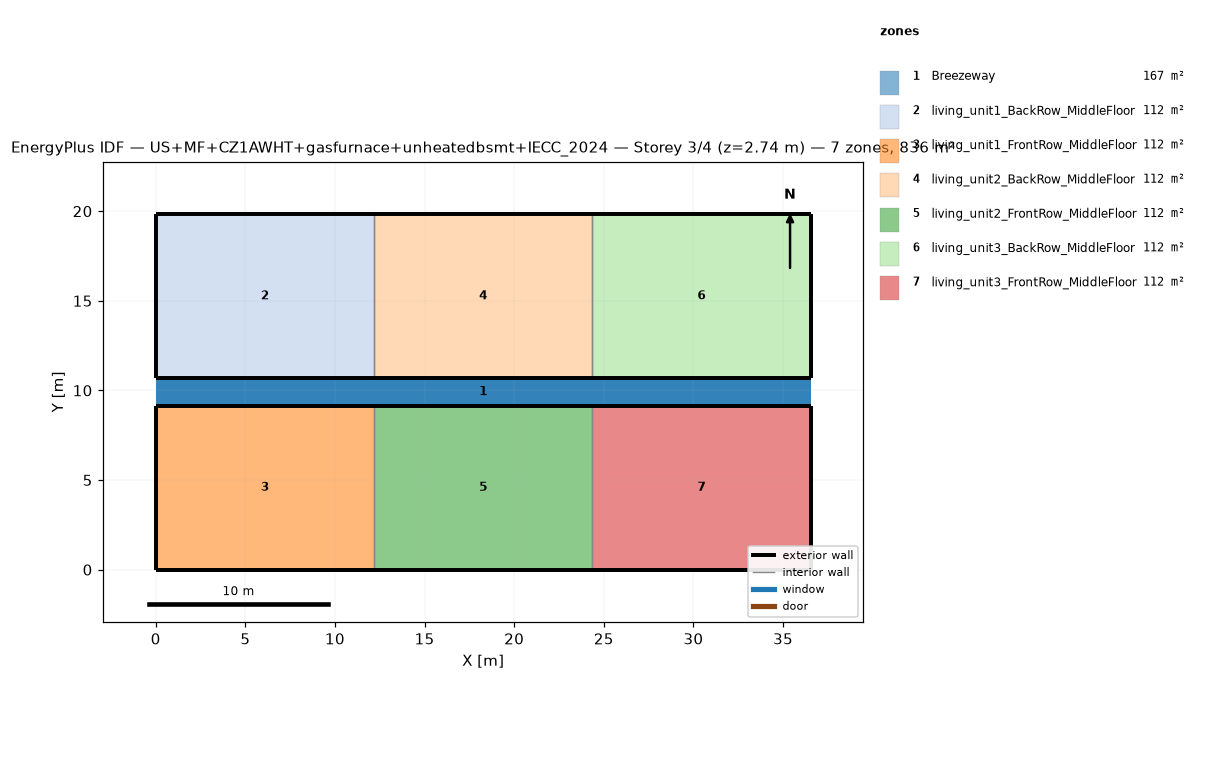
=== STOREY PLAN SPEC (per zone: floor XY polygon, exterior-wall plan segments, windows/doors) ===
zone 1: Breezeway  (167.0 m²)
  floor: (36.54, 9.16) (0.00, 9.16) (0.00, 10.68) (36.54, 10.68)
  floor: (36.54, 9.16) (0.00, 9.16) (0.00, 10.68) (36.54, 10.68)
  floor: (36.54, 9.16) (0.00, 9.16) (0.00, 10.68) (36.54, 10.68)
zone 2: living_unit1_BackRow_MiddleFloor  (111.5 m²)
  floor: (12.18, 10.68) (0.00, 10.68) (0.00, 19.84) (12.18, 19.84)
  exterior wall: (0.00, 10.68) – (12.18, 10.68)  [12.2 m]
  exterior wall: (12.18, 19.84) – (0.00, 19.84)  [12.2 m]
  exterior wall: (0.00, 19.84) – (0.00, 10.68)  [9.2 m]
  interior walls: 1
zone 3: living_unit1_FrontRow_MiddleFloor  (111.5 m²)
  floor: (12.18, 0.00) (0.00, 0.00) (0.00, 9.16) (12.18, 9.16)
  exterior wall: (0.00, 0.00) – (12.18, 0.00)  [12.2 m]
  exterior wall: (12.18, 9.16) – (0.00, 9.16)  [12.2 m]
  exterior wall: (0.00, 9.16) – (0.00, 0.00)  [9.2 m]
  interior walls: 1
zone 4: living_unit2_BackRow_MiddleFloor  (111.5 m²)
  floor: (24.36, 10.68) (12.18, 10.68) (12.18, 19.84) (24.36, 19.84)
  exterior wall: (12.18, 10.68) – (24.36, 10.68)  [12.2 m]
  exterior wall: (24.36, 19.84) – (12.18, 19.84)  [12.2 m]
  interior walls: 2
zone 5: living_unit2_FrontRow_MiddleFloor  (111.5 m²)
  floor: (24.36, 0.00) (12.18, 0.00) (12.18, 9.16) (24.36, 9.16)
  exterior wall: (12.18, 0.00) – (24.36, 0.00)  [12.2 m]
  exterior wall: (24.36, 9.16) – (12.18, 9.16)  [12.2 m]
  interior walls: 2
zone 6: living_unit3_BackRow_MiddleFloor  (111.5 m²)
  floor: (36.54, 10.68) (24.36, 10.68) (24.36, 19.84) (36.54, 19.84)
  exterior wall: (24.36, 10.68) – (36.54, 10.68)  [12.2 m]
  exterior wall: (36.54, 10.68) – (36.54, 19.84)  [9.2 m]
  exterior wall: (36.54, 19.84) – (24.36, 19.84)  [12.2 m]
  interior walls: 1
zone 7: living_unit3_FrontRow_MiddleFloor  (111.5 m²)
  floor: (36.54, 0.00) (24.36, 0.00) (24.36, 9.16) (36.54, 9.16)
  exterior wall: (24.36, 0.00) – (36.54, 0.00)  [12.2 m]
  exterior wall: (36.54, 0.00) – (36.54, 9.16)  [9.2 m]
  exterior wall: (36.54, 9.16) – (24.36, 9.16)  [12.2 m]
  interior walls: 1

=== DERIVED (storey summary) ===
Building: US+MF+CZ1AWHT+gasfurnace+unheatedbsmt+IECC_2024
Storey: 3 of 4  (floor level z = 2.74 m)
Storey gross floor area: 836.2 m²
Zones on this storey: 7
  - Breezeway: floor 167.0 m²
  - living_unit1_BackRow_MiddleFloor: floor 111.5 m²; exterior wall 33.5 m (86.9 m²); WWR 0.0%
  - living_unit1_FrontRow_MiddleFloor: floor 111.5 m²; exterior wall 33.5 m (86.9 m²); WWR 0.0%
  - living_unit2_BackRow_MiddleFloor: floor 111.5 m²; exterior wall 24.4 m (63.1 m²); WWR 0.0%
  - living_unit2_FrontRow_MiddleFloor: floor 111.5 m²; exterior wall 24.4 m (63.1 m²); WWR 0.0%
  - living_unit3_BackRow_MiddleFloor: floor 111.5 m²; exterior wall 33.5 m (86.9 m²); WWR 0.0%
  - living_unit3_FrontRow_MiddleFloor: floor 111.5 m²; exterior wall 33.5 m (86.9 m²); WWR 0.0%
Zone adjacency (shared interzone walls):
  - living_unit1_BackRow_MiddleFloor ↔ living_unit2_BackRow_MiddleFloor
  - living_unit1_FrontRow_MiddleFloor ↔ living_unit2_FrontRow_MiddleFloor
  - living_unit2_BackRow_MiddleFloor ↔ living_unit3_BackRow_MiddleFloor
  - living_unit2_FrontRow_MiddleFloor ↔ living_unit3_FrontRow_MiddleFloor